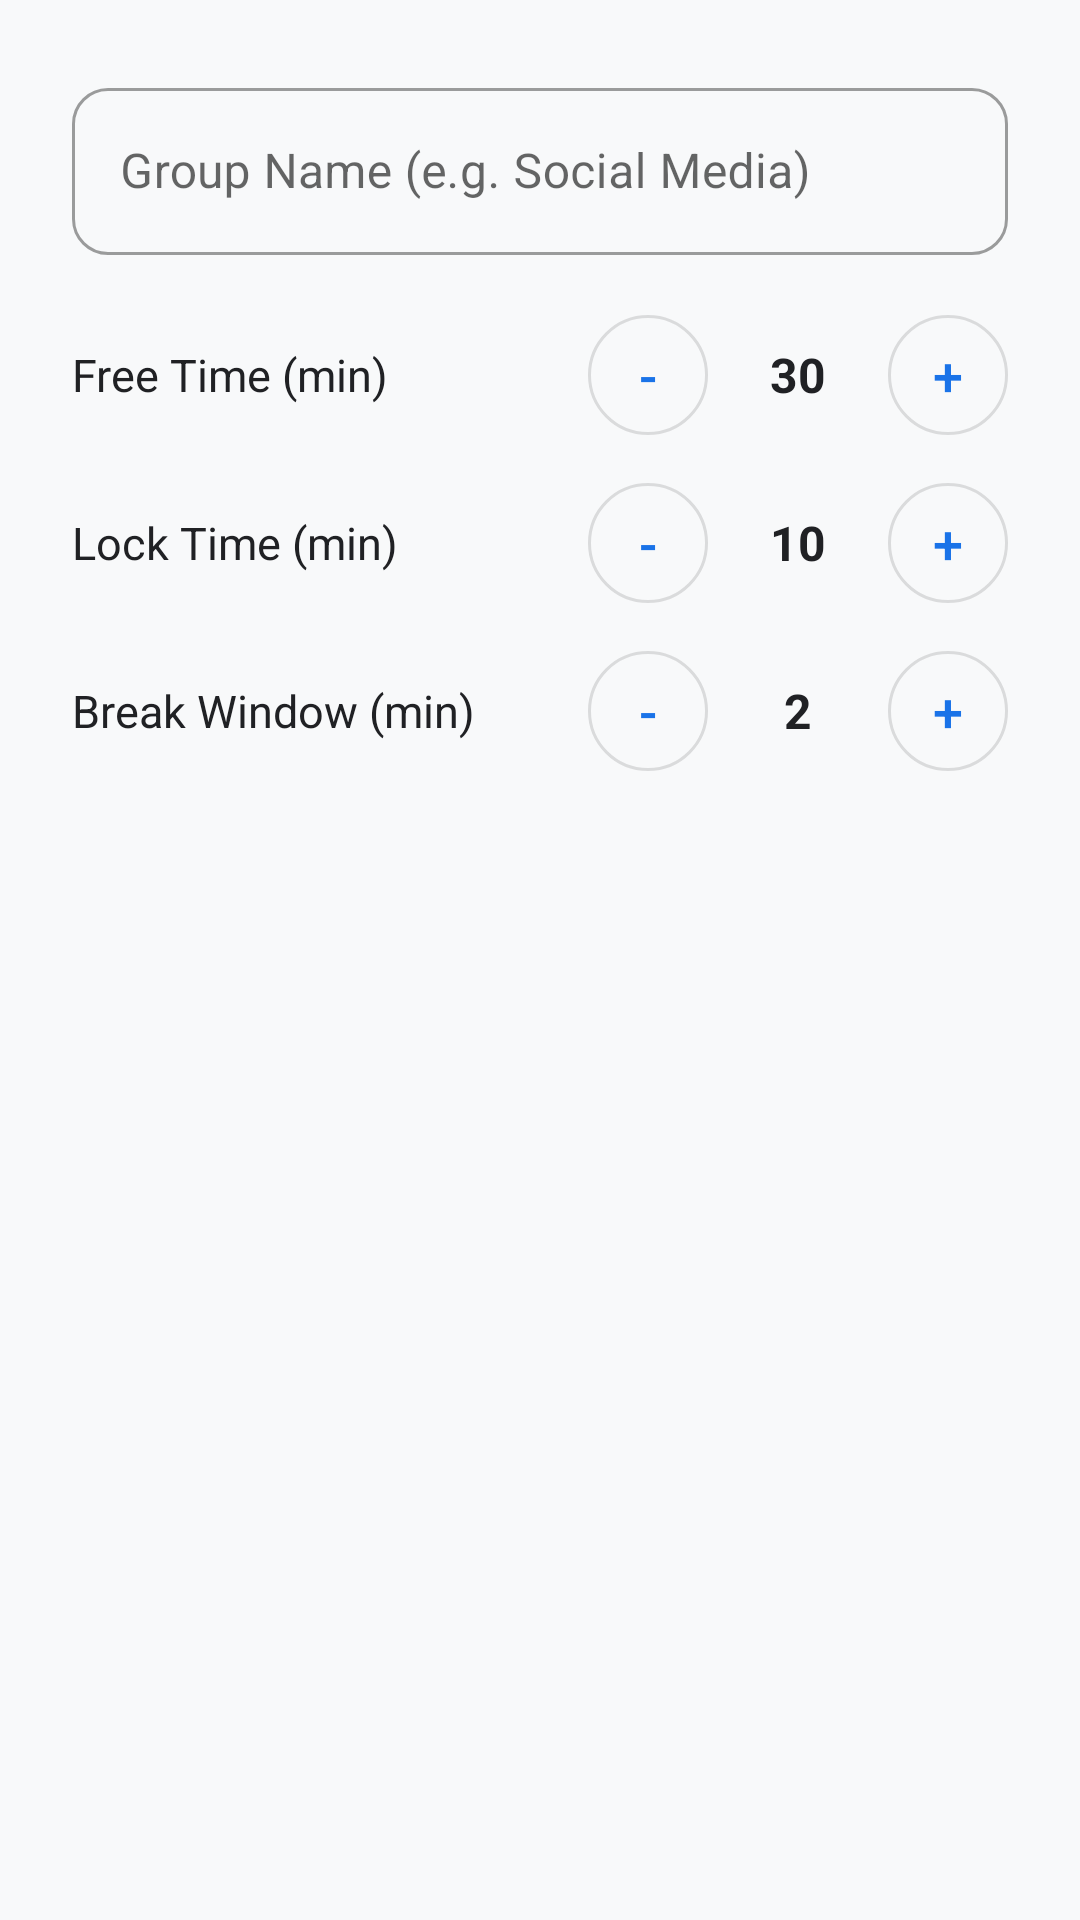

Android layout source for this screen:
<!-- AndroidManifest.xml: application theme Theme.ScrollGuard -->
<!-- res/layout/dialog_edit_group.xml -->
<?xml version="1.0" encoding="utf-8"?>
<ScrollView xmlns:android="http://schemas.android.com/apk/res/android"
    xmlns:app="http://schemas.android.com/apk/res-auto"
    android:layout_width="match_parent"
    android:layout_height="wrap_content">

    <LinearLayout
        android:layout_width="match_parent"
        android:layout_height="wrap_content"
        android:orientation="vertical"
        android:padding="24dp">

        <com.google.android.material.textfield.TextInputLayout
            style="@style/Widget.MaterialComponents.TextInputLayout.OutlinedBox"
            android:layout_width="match_parent"
            android:layout_height="wrap_content"
            android:hint="@string/group_name_hint"
            app:boxCornerRadiusTopStart="12dp"
            app:boxCornerRadiusTopEnd="12dp"
            app:boxCornerRadiusBottomStart="12dp"
            app:boxCornerRadiusBottomEnd="12dp"
            android:layout_marginBottom="20dp">

            <com.google.android.material.textfield.TextInputEditText
                android:id="@+id/etGroupName"
                android:layout_width="match_parent"
                android:layout_height="wrap_content"
                android:inputType="textCapWords" />
        </com.google.android.material.textfield.TextInputLayout>

        
        <LinearLayout
            android:layout_width="match_parent"
            android:layout_height="wrap_content"
            android:orientation="horizontal"
            android:gravity="center_vertical"
            android:layout_marginBottom="16dp">

            <TextView
                android:layout_width="0dp"
                android:layout_height="wrap_content"
                android:layout_weight="1"
                android:text="@string/free_time_min"
                android:textColor="@color/text_primary"
                android:textSize="15sp" />

            <com.google.android.material.button.MaterialButton
                android:id="@+id/btnFreeMinus"
                style="@style/Widget.MaterialComponents.Button.OutlinedButton"
                android:layout_width="40dp"
                android:layout_height="40dp"
                android:padding="0dp"
                android:insetLeft="0dp"
                android:insetTop="0dp"
                android:insetRight="0dp"
                android:insetBottom="0dp"
                android:text="@string/symbol_minus"
                android:textSize="18sp"
                android:contentDescription="@string/cd_decrease_free"
                app:cornerRadius="20dp" />

            <TextView
                android:id="@+id/tvFreeMinutes"
                android:layout_width="60dp"
                android:layout_height="wrap_content"
                android:gravity="center"
                android:text="30"
                android:textColor="@color/text_primary"
                android:textSize="16sp"
                android:textStyle="bold" />

            <com.google.android.material.button.MaterialButton
                android:id="@+id/btnFreePlus"
                style="@style/Widget.MaterialComponents.Button.OutlinedButton"
                android:layout_width="40dp"
                android:layout_height="40dp"
                android:padding="0dp"
                android:insetLeft="0dp"
                android:insetTop="0dp"
                android:insetRight="0dp"
                android:insetBottom="0dp"
                android:text="@string/symbol_plus"
                android:textSize="18sp"
                android:contentDescription="@string/cd_increase_free"
                app:cornerRadius="20dp" />
        </LinearLayout>

        
        <LinearLayout
            android:layout_width="match_parent"
            android:layout_height="wrap_content"
            android:orientation="horizontal"
            android:gravity="center_vertical"
            android:layout_marginBottom="16dp">

            <TextView
                android:layout_width="0dp"
                android:layout_height="wrap_content"
                android:layout_weight="1"
                android:text="@string/lock_time_min"
                android:textColor="@color/text_primary"
                android:textSize="15sp" />

            <com.google.android.material.button.MaterialButton
                android:id="@+id/btnLockMinus"
                style="@style/Widget.MaterialComponents.Button.OutlinedButton"
                android:layout_width="40dp"
                android:layout_height="40dp"
                android:padding="0dp"
                android:insetLeft="0dp"
                android:insetTop="0dp"
                android:insetRight="0dp"
                android:insetBottom="0dp"
                android:text="@string/symbol_minus"
                android:textSize="18sp"
                android:contentDescription="@string/cd_decrease_lock"
                app:cornerRadius="20dp" />

            <TextView
                android:id="@+id/tvLockMinutes"
                android:layout_width="60dp"
                android:layout_height="wrap_content"
                android:gravity="center"
                android:text="10"
                android:textColor="@color/text_primary"
                android:textSize="16sp"
                android:textStyle="bold" />

            <com.google.android.material.button.MaterialButton
                android:id="@+id/btnLockPlus"
                style="@style/Widget.MaterialComponents.Button.OutlinedButton"
                android:layout_width="40dp"
                android:layout_height="40dp"
                android:padding="0dp"
                android:insetLeft="0dp"
                android:insetTop="0dp"
                android:insetRight="0dp"
                android:insetBottom="0dp"
                android:text="@string/symbol_plus"
                android:textSize="18sp"
                android:contentDescription="@string/cd_increase_lock"
                app:cornerRadius="20dp" />
        </LinearLayout>

        
        <LinearLayout
            android:layout_width="match_parent"
            android:layout_height="wrap_content"
            android:orientation="horizontal"
            android:gravity="center_vertical">

            <TextView
                android:layout_width="0dp"
                android:layout_height="wrap_content"
                android:layout_weight="1"
                android:text="@string/allow_time_min"
                android:textColor="@color/text_primary"
                android:textSize="15sp" />

            <com.google.android.material.button.MaterialButton
                android:id="@+id/btnAllowMinus"
                style="@style/Widget.MaterialComponents.Button.OutlinedButton"
                android:layout_width="40dp"
                android:layout_height="40dp"
                android:padding="0dp"
                android:insetLeft="0dp"
                android:insetTop="0dp"
                android:insetRight="0dp"
                android:insetBottom="0dp"
                android:text="@string/symbol_minus"
                android:textSize="18sp"
                android:contentDescription="@string/cd_decrease_break"
                app:cornerRadius="20dp" />

            <TextView
                android:id="@+id/tvAllowMinutes"
                android:layout_width="60dp"
                android:layout_height="wrap_content"
                android:gravity="center"
                android:text="2"
                android:textColor="@color/text_primary"
                android:textSize="16sp"
                android:textStyle="bold" />

            <com.google.android.material.button.MaterialButton
                android:id="@+id/btnAllowPlus"
                style="@style/Widget.MaterialComponents.Button.OutlinedButton"
                android:layout_width="40dp"
                android:layout_height="40dp"
                android:padding="0dp"
                android:insetLeft="0dp"
                android:insetTop="0dp"
                android:insetRight="0dp"
                android:insetBottom="0dp"
                android:text="@string/symbol_plus"
                android:textSize="18sp"
                android:contentDescription="@string/cd_increase_break"
                app:cornerRadius="20dp" />
        </LinearLayout>

    </LinearLayout>
</ScrollView>
<!-- resources referenced by this layout -->
<resources>
  <color name="text_primary">#202124</color>
  <string name="allow_time_min">Break Window (min)</string>
  <string name="cd_decrease_break">Decrease break time by 1 minute</string>
  <string name="cd_decrease_free">Decrease free time by 5 minutes</string>
  <string name="cd_decrease_lock">Decrease lock time by 5 minutes</string>
  <string name="cd_increase_break">Increase break time by 1 minute</string>
  <string name="cd_increase_free">Increase free time by 5 minutes</string>
  <string name="cd_increase_lock">Increase lock time by 5 minutes</string>
  <string name="free_time_min">Free Time (min)</string>
  <string name="group_name_hint">Group Name (e.g. Social Media)</string>
  <string name="lock_time_min">Lock Time (min)</string>
  <string name="symbol_minus">-</string>
  <string name="symbol_plus">+</string>
  <style name="Theme.ScrollGuard" parent="Theme.MaterialComponents.Light.NoActionBar">
          
          <item name="colorPrimary">@color/primary</item>
          <item name="colorPrimaryVariant">@color/primary_variant</item>
          <item name="colorOnPrimary">@color/white</item>
          
          <item name="colorSecondary">@color/secondary</item>
          <item name="colorSecondaryVariant">@color/secondary</item>
          <item name="colorOnSecondary">@color/primary</item>
  
          
          <item name="android:windowBackground">@color/bg_dark</item>
          <item name="android:statusBarColor">@color/bg_dark</item>
          <item name="android:windowLightStatusBar">true</item>
          <item name="android:navigationBarColor">@color/bg_dark</item>
      </style>
  <color name="primary">#1A73E8</color>
  <color name="primary_variant">#1557B0</color>
  <color name="white">#FFFFFF</color>
  <color name="secondary">#E8F0FE</color>
  <color name="bg_dark">#F8F9FA</color>
</resources>
